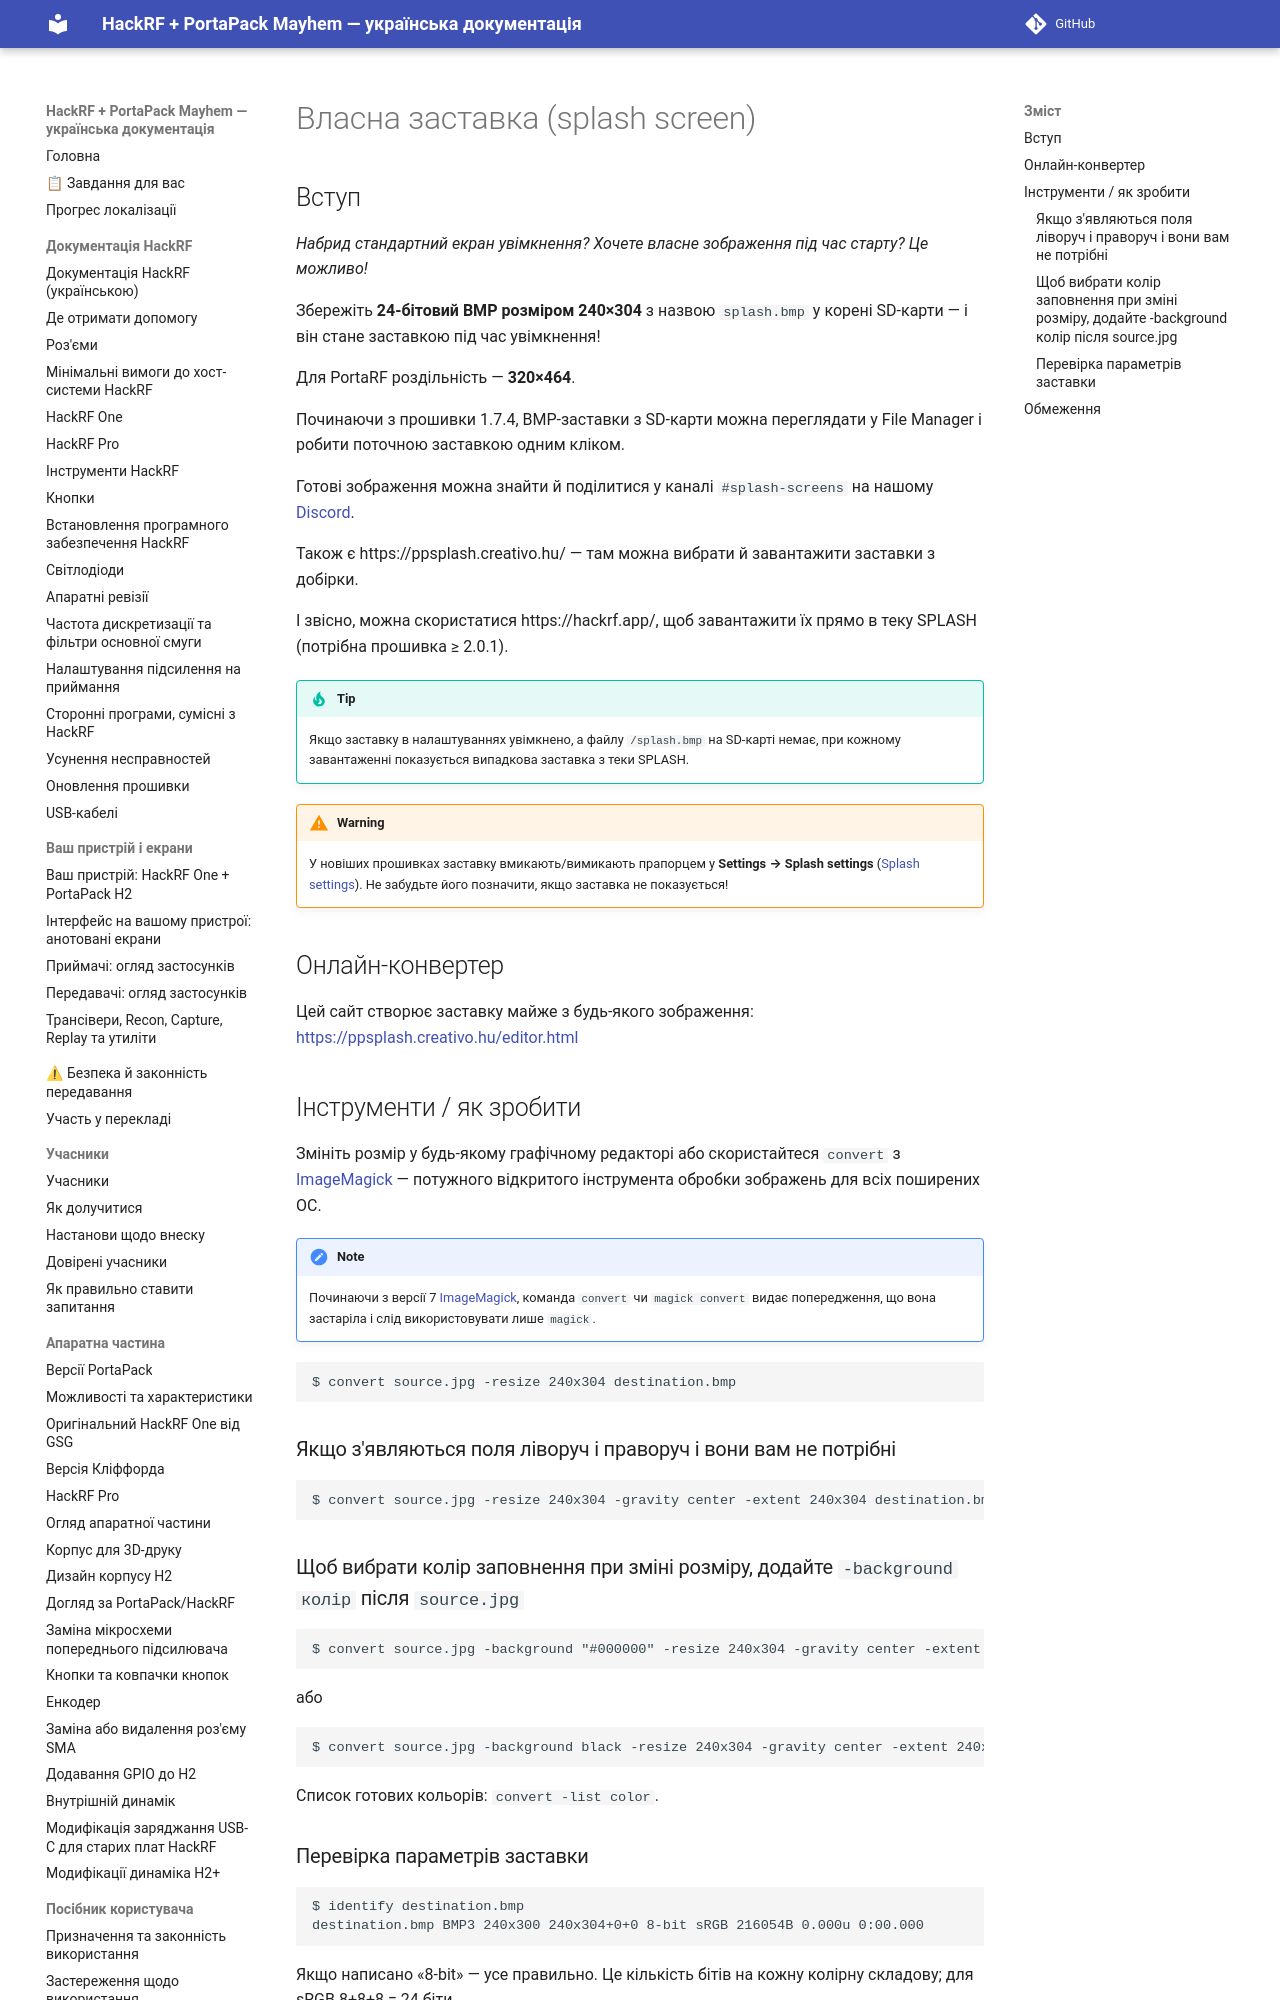

repository: FixerHack/hackrf-portapack-ua · page: create-a-custom-splash-screen/index.html · generator: mkdocs

# Власна заставка (splash screen)

## Вступ

*Набрид стандартний екран увімкнення? Хочете власне зображення під час старту? Це можливо!*

Збережіть **24-бітовий BMP розміром 240×304** з назвою `splash.bmp` у корені SD-карти — і він стане заставкою під час увімкнення!

Для PortaRF роздільність — **320×464**.

Починаючи з прошивки 1.7.4, BMP-заставки з SD-карти можна переглядати у File Manager і робити поточною заставкою одним кліком.

Готові зображення можна знайти й поділитися у каналі `#splash-screens` на нашому [Discord](https://discord.gg/tuwVMv3).

Також є https://ppsplash.creativo.hu/ — там можна вибрати й завантажити заставки з добірки.
